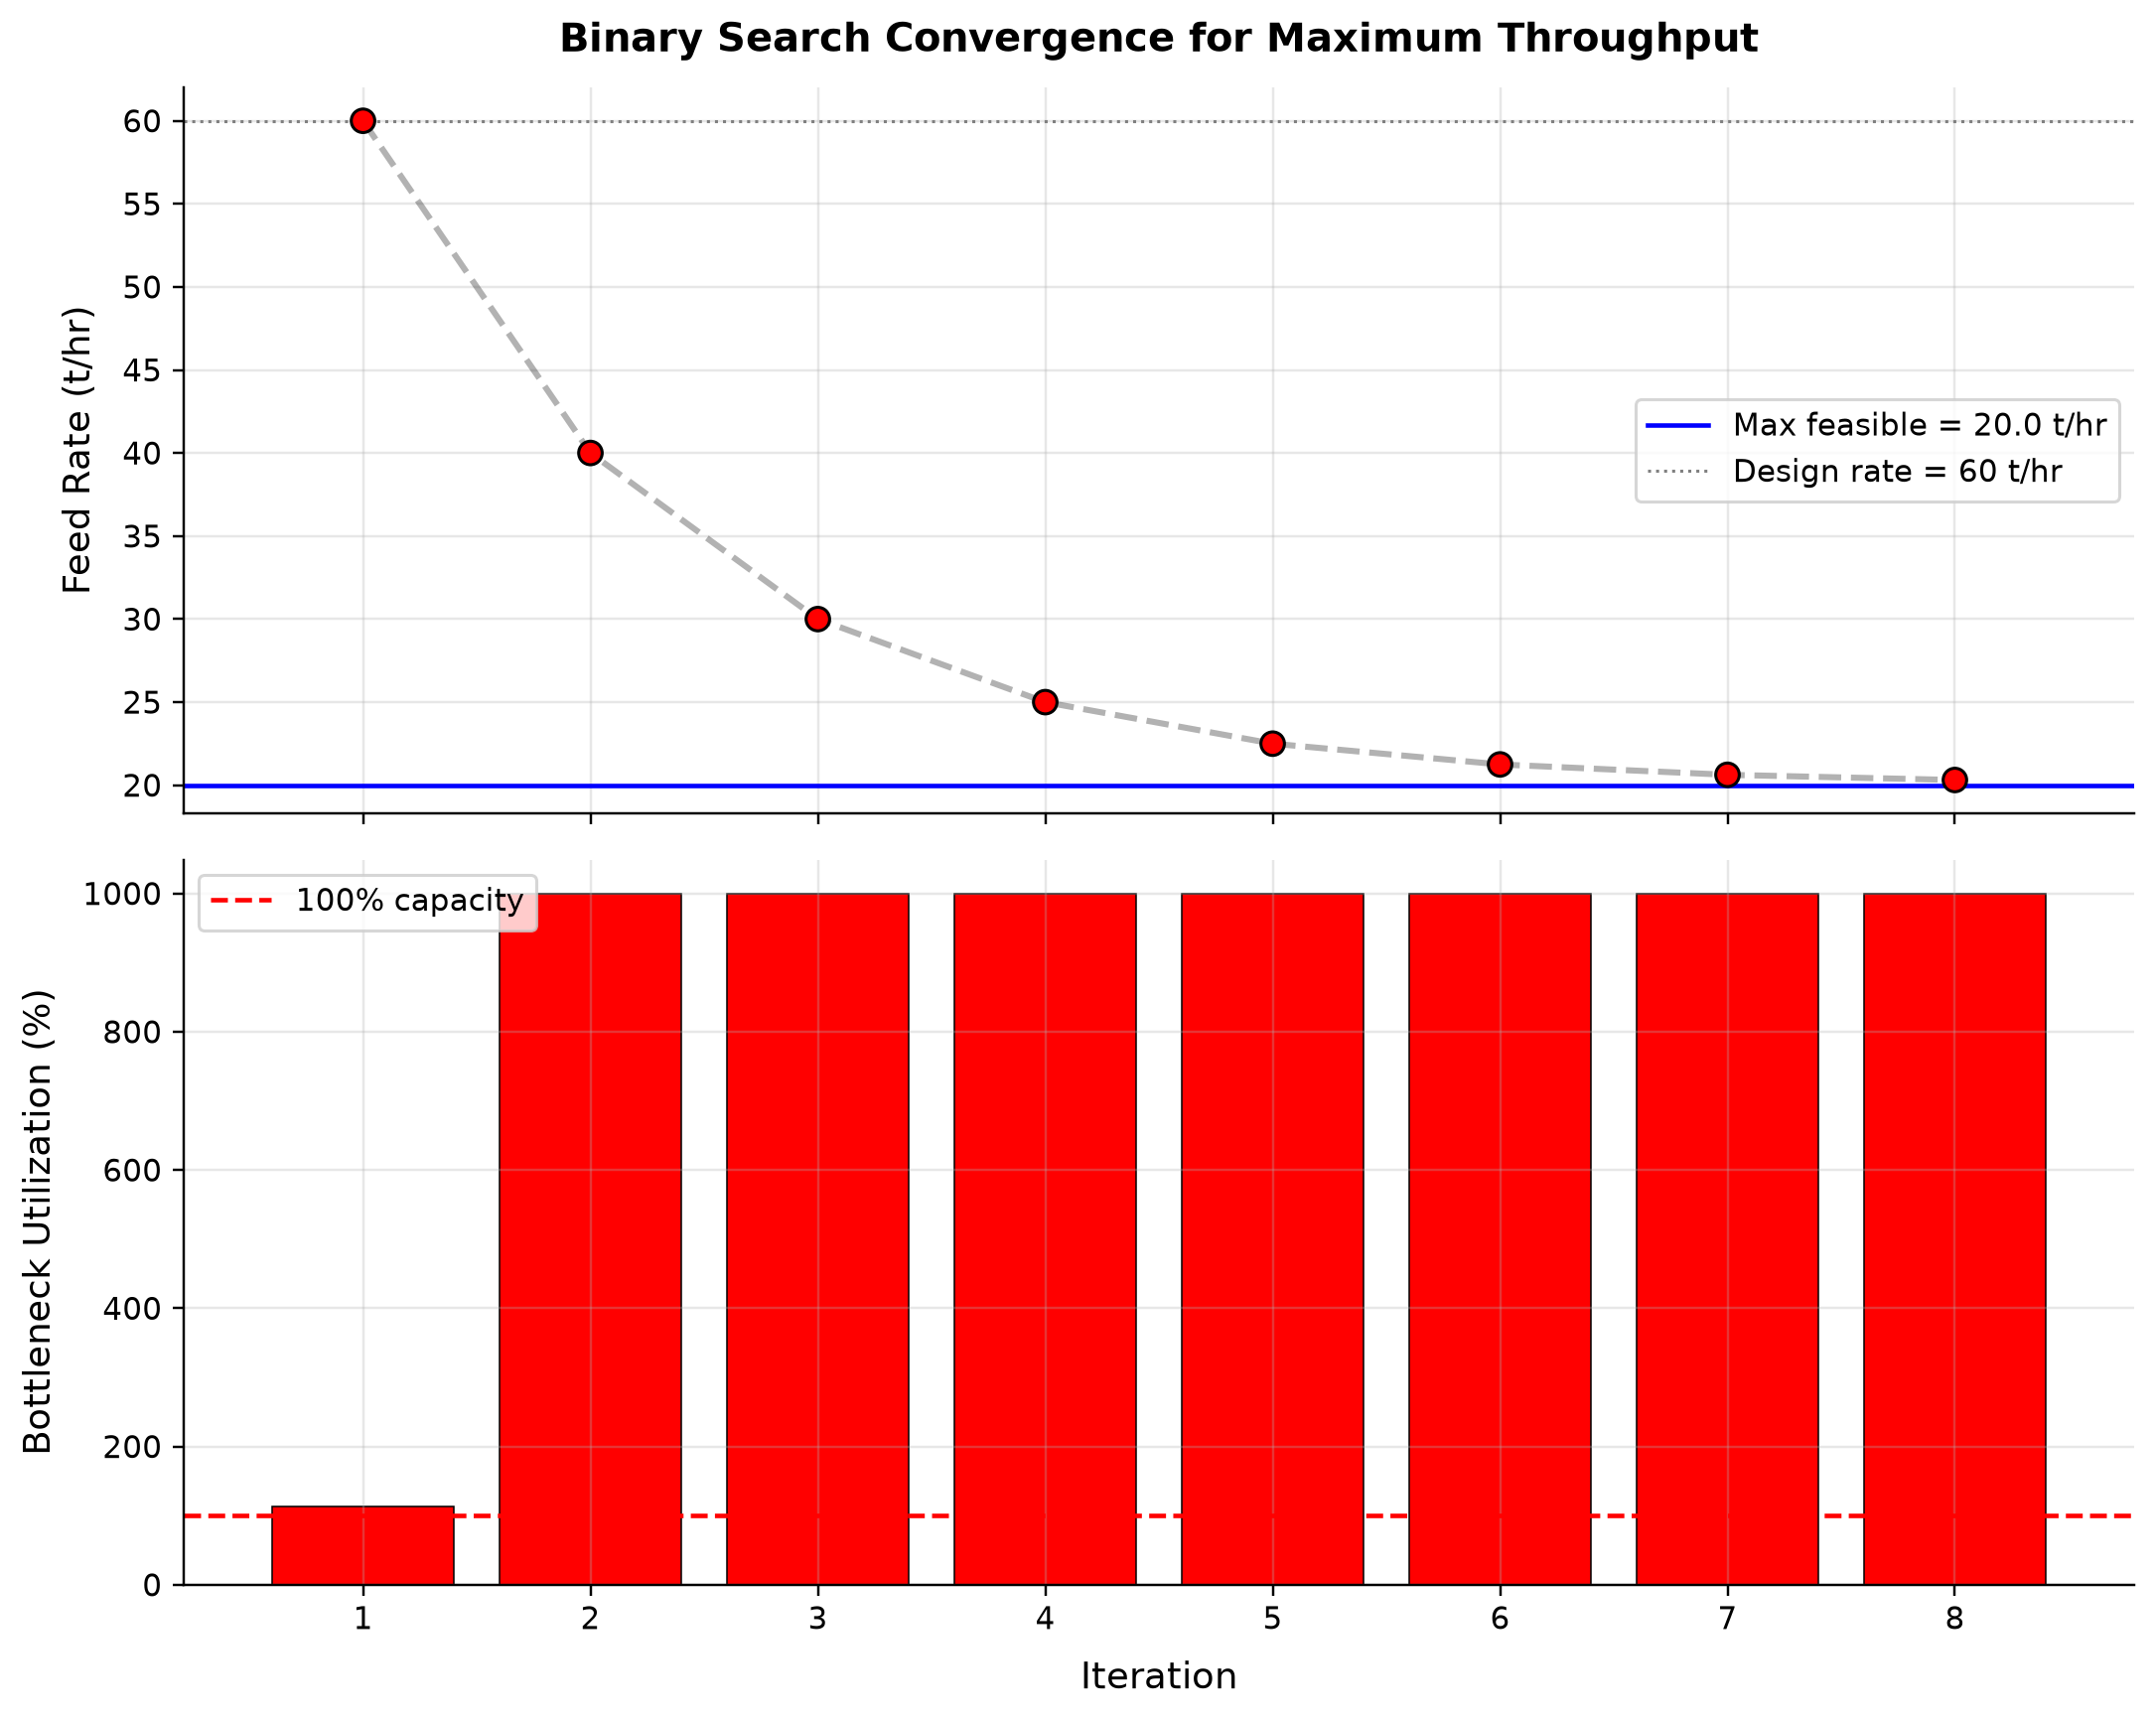

Source data for this figure (header and first rows):
panel, series, point, x_label, y_label, x, y, finite
1, Curve 1, 0, , Feed Rate (t/hr), 1.0, 60.0, True
1, Curve 1, 1, , Feed Rate (t/hr), 2.0, 40.0, True
1, Curve 1, 2, , Feed Rate (t/hr), 3.0, 30.0, True
1, Curve 1, 3, , Feed Rate (t/hr), 4.0, 25.0, True
1, Curve 1, 4, , Feed Rate (t/hr), 5.0, 22.5, True
1, Curve 1, 5, , Feed Rate (t/hr), 6.0, 21.25, True
1, Curve 1, 6, , Feed Rate (t/hr), 7.0, 20.62, True
1, Curve 1, 7, , Feed Rate (t/hr), 8.0, 20.31, True
1, Max feasible = 20.0 t/hr, 0, , Feed Rate (t/hr), 0.0, 20.0, True
1, Max feasible = 20.0 t/hr, 1, , Feed Rate (t/hr), 1.0, 20.0, True
1, Design rate = 60 t/hr, 0, , Feed Rate (t/hr), 0.0, 60.0, True
1, Design rate = 60 t/hr, 1, , Feed Rate (t/hr), 1.0, 60.0, True
2, 100% capacity, 0, Iteration, Bottleneck Utilization (%), 0.0, 100.0, True
2, 100% capacity, 1, Iteration, Bottleneck Utilization (%), 1.0, 100.0, True
2, Bars 1, 0, Iteration, Bottleneck Utilization (%), 1.0, 113.1, True
2, Bars 1, 1, Iteration, Bottleneck Utilization (%), 2.0, 999.0, True
2, Bars 1, 2, Iteration, Bottleneck Utilization (%), 3.0, 999.0, True
2, Bars 1, 3, Iteration, Bottleneck Utilization (%), 4.0, 999.0, True
2, Bars 1, 4, Iteration, Bottleneck Utilization (%), 5.0, 999.0, True
2, Bars 1, 5, Iteration, Bottleneck Utilization (%), 6.0, 999.0, True
2, Bars 1, 6, Iteration, Bottleneck Utilization (%), 7.0, 999.0, True
2, Bars 1, 7, Iteration, Bottleneck Utilization (%), 8.0, 999.0, True
